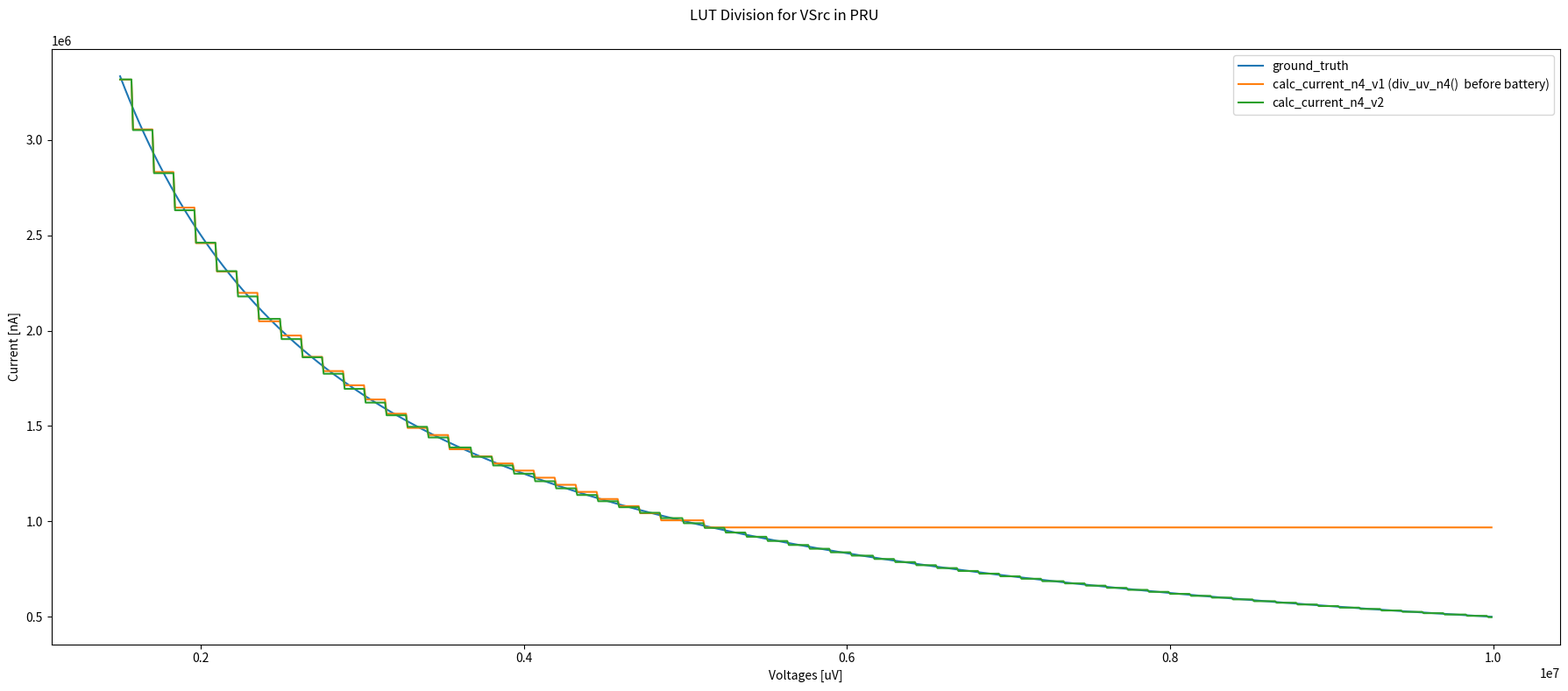

Here is the Python script that generated this plot: (Note: this script raises an exception after producing the figure.)
from pathlib import Path

from matplotlib import pyplot as plt


def calc_current_n4_v1(power_fW_n4: float, voltage_uV: float) -> int:
    DIV_SHIFT = 17  # ~ 131 mV
    LUT_div_uV_n27 = [
        16383,
        683,
        410,
        293,
        228,
        186,
        158,
        137,
        120,
        108,
        98,
        89,
        82,
        76,
        71,
        66,
        62,
        59,
        55,
        53,
        50,
        48,
        46,
        44,
        42,
        40,
        39,
        37,
        36,
        35,
        34,
        33,
        32,
        31,
        30,
        29,
        28,
        27,
        27,
        26,
    ]
    DIV_LUT_SIZE = len(LUT_div_uV_n27)
    lut_pos = int(voltage_uV) // 2**DIV_SHIFT
    lut_pos = min(lut_pos, DIV_LUT_SIZE - 1)
    return (int(power_fW_n4 / 2**10) * LUT_div_uV_n27[lut_pos]) // 2**17


def calc_current_nA_n4_v2(power_fW_n4: float, voltage_uV: float) -> int:
    """ "
    The current design is optimized for 0 to 16 V (131 mV Steps).

    current_nA = power_fW / voltage_uV              -> baseline
    current_nA_n4 = power_fW_n4 * 1 / voltage_uV    -> wanted format
    current_nA_n4 = (power_fW_n4 / 1_n15) * (1_n15 / voltage_uV)
    current_nA_n4 = power_fW_n4 * (1_n15 / voltage_uV_p17) / 1_n17 / 1_n15
    current_nA_n4 = power_fW_n4 * (1_n15 / voltage_uV_p17) / 1_n32
    """
    DIV_pW_SHIFT = 2**15
    DIV_uV_SHIFT = 2**17
    LUT_div = [round(DIV_pW_SHIFT / (n + 0.5)) for n in range(128)]
    DIV_LUT_SIZE = len(LUT_div)
    lut_pos = int(voltage_uV) // DIV_uV_SHIFT
    lut_pos = min(lut_pos, DIV_LUT_SIZE - 1)
    return (int(power_fW_n4) * LUT_div[lut_pos]) // DIV_uV_SHIFT // DIV_pW_SHIFT


fig, ax = plt.subplots(figsize=(18, 8), layout="tight")

power_fW = 5_000_000_000_000
voltages_uV = list(range(1_500_000, 10_000_000, 10_000))

currents_nA = [power_fW / V_uV for V_uV in voltages_uV]
ax.plot(voltages_uV, currents_nA, label="ground_truth")

currents_nA = [calc_current_n4_v1(power_fW * 2**4, V_uV) // 2**4 for V_uV in voltages_uV]
ax.plot(voltages_uV, currents_nA, label="calc_current_n4_v1 (div_uv_n4()  before battery)")

currents_nA = [calc_current_nA_n4_v2(power_fW * 2**4, V_uV) // 2**4 for V_uV in voltages_uV]
ax.plot(voltages_uV, currents_nA, label="calc_current_n4_v2")

fig.suptitle("LUT Division for VSrc in PRU")
ax.set_xlabel("Voltages [uV]")
ax.set_ylabel("Current [nA]")
ax.get_yaxis().get_major_formatter().set_useOffset(False)
ax.get_xaxis().get_major_formatter().set_useOffset(False)
ax.legend()
fig.savefig(Path(__file__).with_suffix(".png"))
plt.close()

LUT_div = [round(2**15 / (n + 0.5)) for n in range(128)]
print("LUT-Values for calc_current_nA_n4()")
print(", ".join([str(min(div, 2**16 - 1)) for div in LUT_div]))
